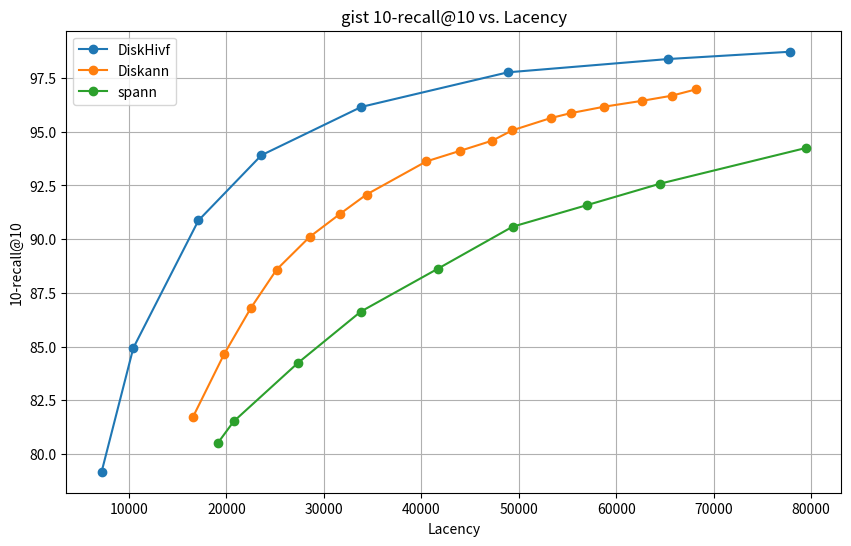

Generate this figure with matplotlib:
import matplotlib.pyplot as plt

# DiskHivf 数据
diskhivf_lacency2 = [
    7205.21,
    10453,
    17133.6,
    23597.6,
    33849.2,
    48873.6,
    65337.7,
    77869.3,
]
diskhivf_recall2 = [
    79.169998,
    84.930000,
    90.870003,
    93.910004,
    96.160004,
    97.769997,
    98.389999,
    98.730003,
]

# DiskHivf 数据
diskhivf_lacency = [
    7271.3,
    12225.3,
    16246.5,
    20092.4,
    23838.9,
    29452.8,
    35460.9,
    41017.7,
    46792.9,
    53712.5,
]
diskhivf_recall = [
    83.7200,
    89.9100,
    91.9500,
    93.0900,
    93.7100,
    95.1700,
    96.0000,
    97.1300,
    97.5100,
    97.8300,
]

# Diskann 数据
diskann_lacency = [
    16575.64,
    19752.41,
    22522.41,
    25150.52,
    28556.18,
    31697.87,
    34380.03,
    40506.71,
    43947.08,
    47286.49,
    49344.21,
    53276.38,
    55332.44,
    58763.88,
    62602.97,
    65674.87,
    68209.4,
]
diskann_recall = [
    81.72,
    84.63,
    86.8,
    88.58,
    90.11,
    91.19,
    92.08,
    93.62,
    94.11,
    94.59,
    95.07,
    95.64,
    95.87,
    96.17,
    96.44,
    96.68,
    96.98,

]

# spann 数据
spann_lacency = [
    19131,
    20748,
    27328,
    33801,
    41681,
    49359,
    56952,
    64540,
    79485,
]
spann_recall = [
    80.51,
    81.5101,
    84.2301,
    86.6301,
    88.6201,
    90.5801,
    91.5801,
    92.5901,
    94.2502,
]


# 创建折线图
plt.figure(figsize=(10, 6))

plt.plot(diskhivf_lacency2, diskhivf_recall2, marker='o', label='DiskHivf')
# plt.plot(diskhivf_lacency, diskhivf_recall, marker='o', label='DiskHivf')
plt.plot(diskann_lacency, diskann_recall, marker='o', label='Diskann')
plt.plot(spann_lacency, spann_recall, marker='o', label='spann')

# 添加标题和标签
plt.title('gist 10-recall@10 vs. Lacency')
plt.xlabel('Lacency')
plt.ylabel('10-recall@10')

# 显示图例
plt.legend()

# 显示图表
plt.grid(True)
plt.show()
